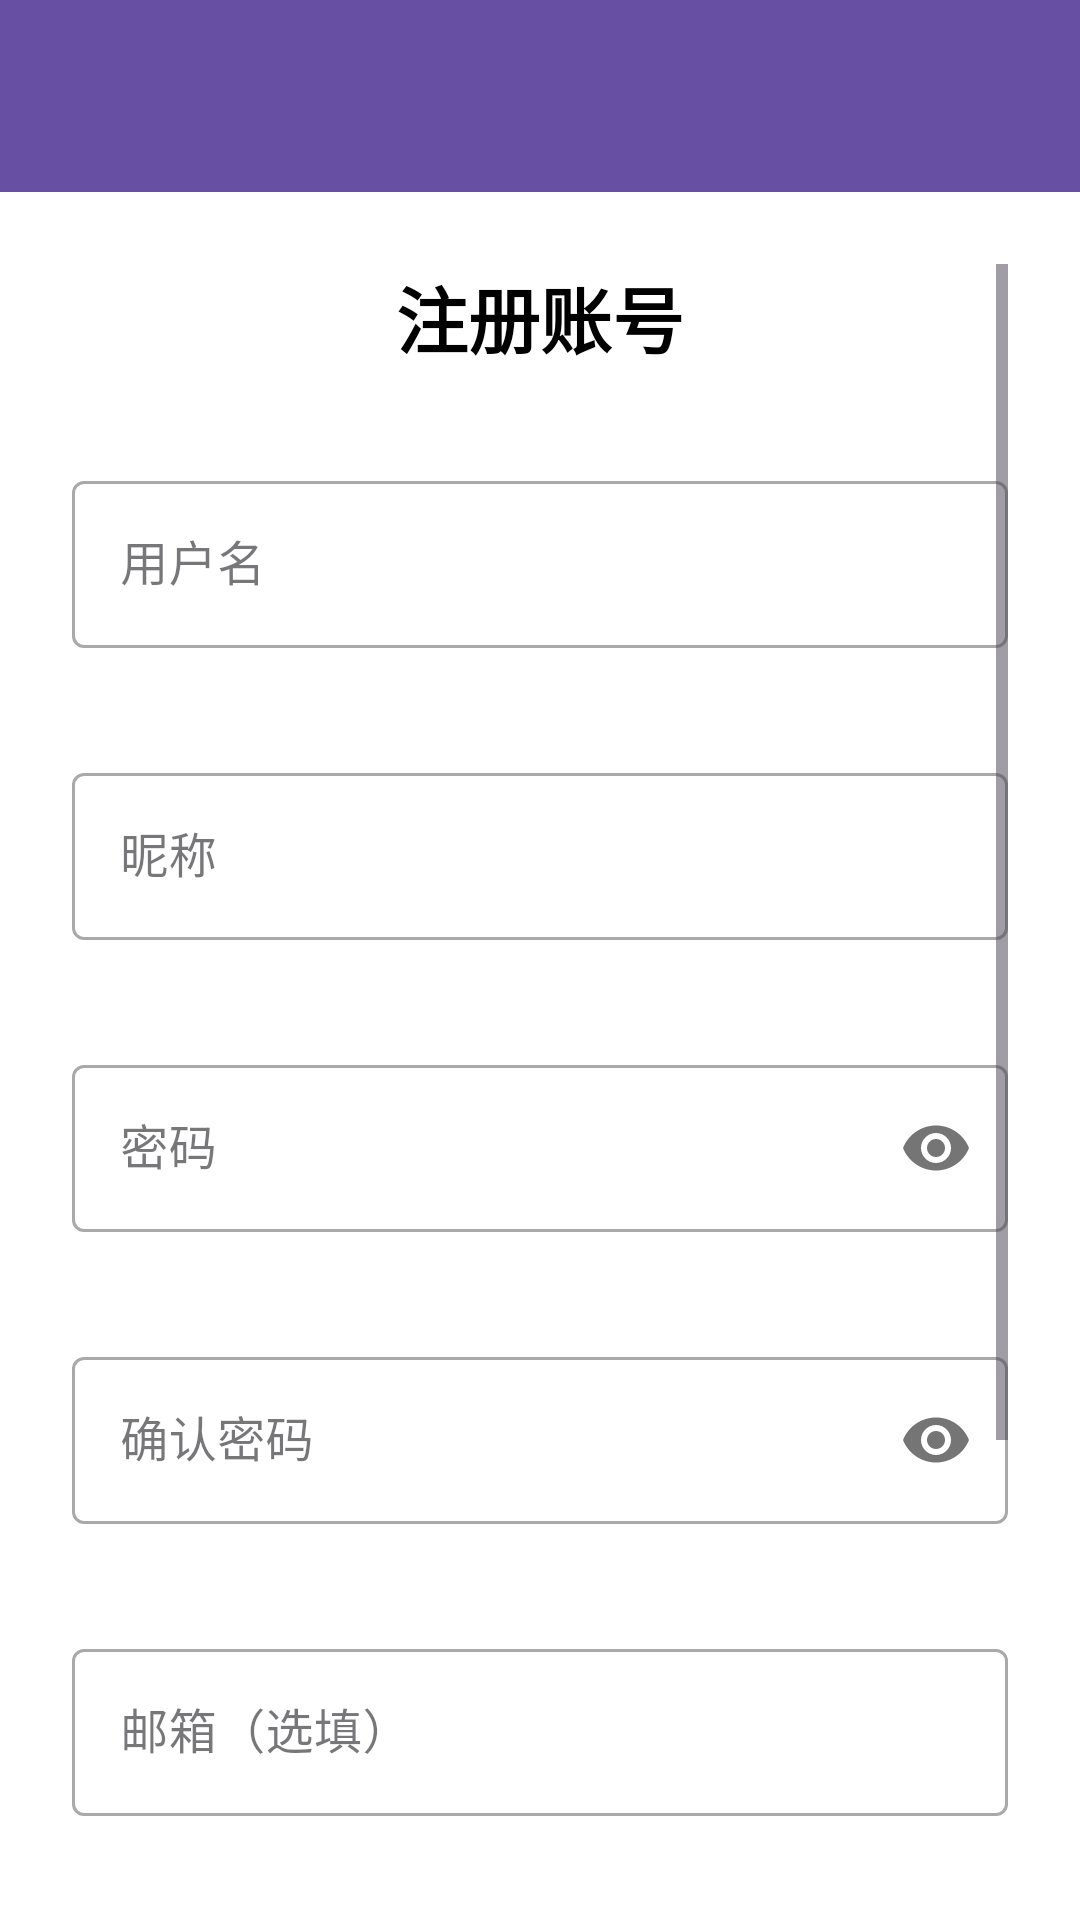

Reconstruct the res/layout file that produces this screen, plus the resources it refers to.
<!-- AndroidManifest.xml: application theme Theme.No1 -->
<!-- res/layout/activity_register.xml -->
<?xml version="1.0" encoding="utf-8"?>
<LinearLayout xmlns:android="http://schemas.android.com/apk/res/android"
    xmlns:app="http://schemas.android.com/apk/res-auto"
    android:layout_width="match_parent"
    android:layout_height="match_parent"
    android:orientation="vertical"
    android:background="#FFFFFF">

    <androidx.appcompat.widget.Toolbar
        android:id="@+id/toolbar"
        android:layout_width="match_parent"
        android:layout_height="?attr/actionBarSize"
        android:background="?attr/colorPrimary"
        android:theme="@style/ThemeOverlay.AppCompat.Dark.ActionBar" />

    <ScrollView
        android:layout_width="match_parent"
        android:layout_height="match_parent"
        android:padding="24dp">

        <LinearLayout
            android:layout_width="match_parent"
            android:layout_height="wrap_content"
            android:orientation="vertical">

            <TextView
                android:layout_width="match_parent"
                android:layout_height="wrap_content"
                android:text="注册账号"
                android:textSize="24sp"
                android:textStyle="bold"
                android:textColor="@android:color/black"
                android:layout_marginBottom="32dp"
                android:gravity="center" />

            
            <com.google.android.material.textfield.TextInputLayout
                android:id="@+id/usernameLayout"
                android:layout_width="match_parent"
                android:layout_height="wrap_content"
                android:layout_marginBottom="16dp"
                style="@style/Widget.MaterialComponents.TextInputLayout.OutlinedBox"
                app:errorEnabled="true">

                <com.google.android.material.textfield.TextInputEditText
                    android:id="@+id/editUsername"
                    android:layout_width="match_parent"
                    android:layout_height="wrap_content"
                    android:hint="用户名"
                    android:maxLines="1"
                    android:maxLength="20" />

            </com.google.android.material.textfield.TextInputLayout>

            
            <com.google.android.material.textfield.TextInputLayout
                android:id="@+id/nicknameLayout"
                android:layout_width="match_parent"
                android:layout_height="wrap_content"
                android:layout_marginBottom="16dp"
                style="@style/Widget.MaterialComponents.TextInputLayout.OutlinedBox"
                app:errorEnabled="true">

                <com.google.android.material.textfield.TextInputEditText
                    android:id="@+id/editNickname"
                    android:layout_width="match_parent"
                    android:layout_height="wrap_content"
                    android:hint="昵称"
                    android:maxLines="1"
                    android:maxLength="12" />

            </com.google.android.material.textfield.TextInputLayout>

            
            <com.google.android.material.textfield.TextInputLayout
                android:id="@+id/passwordLayout"
                android:layout_width="match_parent"
                android:layout_height="wrap_content"
                android:layout_marginBottom="16dp"
                style="@style/Widget.MaterialComponents.TextInputLayout.OutlinedBox"
                app:passwordToggleEnabled="true"
                app:errorEnabled="true">

                <com.google.android.material.textfield.TextInputEditText
                    android:id="@+id/editPassword"
                    android:layout_width="match_parent"
                    android:layout_height="wrap_content"
                    android:hint="密码"
                    android:inputType="textPassword"
                    android:maxLines="1" />

            </com.google.android.material.textfield.TextInputLayout>

            
            <com.google.android.material.textfield.TextInputLayout
                android:id="@+id/confirmPasswordLayout"
                android:layout_width="match_parent"
                android:layout_height="wrap_content"
                android:layout_marginBottom="16dp"
                style="@style/Widget.MaterialComponents.TextInputLayout.OutlinedBox"
                app:passwordToggleEnabled="true"
                app:errorEnabled="true">

                <com.google.android.material.textfield.TextInputEditText
                    android:id="@+id/editConfirmPassword"
                    android:layout_width="match_parent"
                    android:layout_height="wrap_content"
                    android:hint="确认密码"
                    android:inputType="textPassword"
                    android:maxLines="1" />

            </com.google.android.material.textfield.TextInputLayout>

            
            <com.google.android.material.textfield.TextInputLayout
                android:id="@+id/emailLayout"
                android:layout_width="match_parent"
                android:layout_height="wrap_content"
                android:layout_marginBottom="16dp"
                style="@style/Widget.MaterialComponents.TextInputLayout.OutlinedBox"
                app:errorEnabled="true">

                <com.google.android.material.textfield.TextInputEditText
                    android:id="@+id/editEmail"
                    android:layout_width="match_parent"
                    android:layout_height="wrap_content"
                    android:hint="邮箱（选填）"
                    android:inputType="textEmailAddress"
                    android:maxLines="1" />

            </com.google.android.material.textfield.TextInputLayout>

            
            <com.google.android.material.textfield.TextInputLayout
                android:id="@+id/phoneLayout"
                android:layout_width="match_parent"
                android:layout_height="wrap_content"
                android:layout_marginBottom="24dp"
                style="@style/Widget.MaterialComponents.TextInputLayout.OutlinedBox"
                app:errorEnabled="true">

                <com.google.android.material.textfield.TextInputEditText
                    android:id="@+id/editPhone"
                    android:layout_width="match_parent"
                    android:layout_height="wrap_content"
                    android:hint="手机号（选填）"
                    android:inputType="phone"
                    android:maxLines="1" />

            </com.google.android.material.textfield.TextInputLayout>

            
            <Button
                android:id="@+id/btnRegister"
                android:layout_width="match_parent"
                android:layout_height="48dp"
                android:text="注册"
                android:textSize="16sp" />

            <ProgressBar
                android:id="@+id/progressBar"
                android:layout_width="wrap_content"
                android:layout_height="wrap_content"
                android:layout_gravity="center"
                android:layout_marginTop="16dp"
                android:visibility="gone" />

            
            <TextView
                android:id="@+id/tvLogin"
                android:layout_width="match_parent"
                android:layout_height="wrap_content"
                android:text="已有账号？立即登录"
                android:textSize="14sp"
                android:textColor="@android:color/holo_blue_dark"
                android:gravity="center"
                android:layout_marginTop="24dp"
                android:clickable="true"
                android:focusable="true" />

        </LinearLayout>

    </ScrollView>

</LinearLayout>
<!-- resources referenced by this layout -->
<resources>
  <style name="Theme.No1" parent="Base.Theme.No1" />
  <style name="Base.Theme.No1" parent="Theme.Material3.DayNight.NoActionBar">
          
          
      </style>
</resources>
